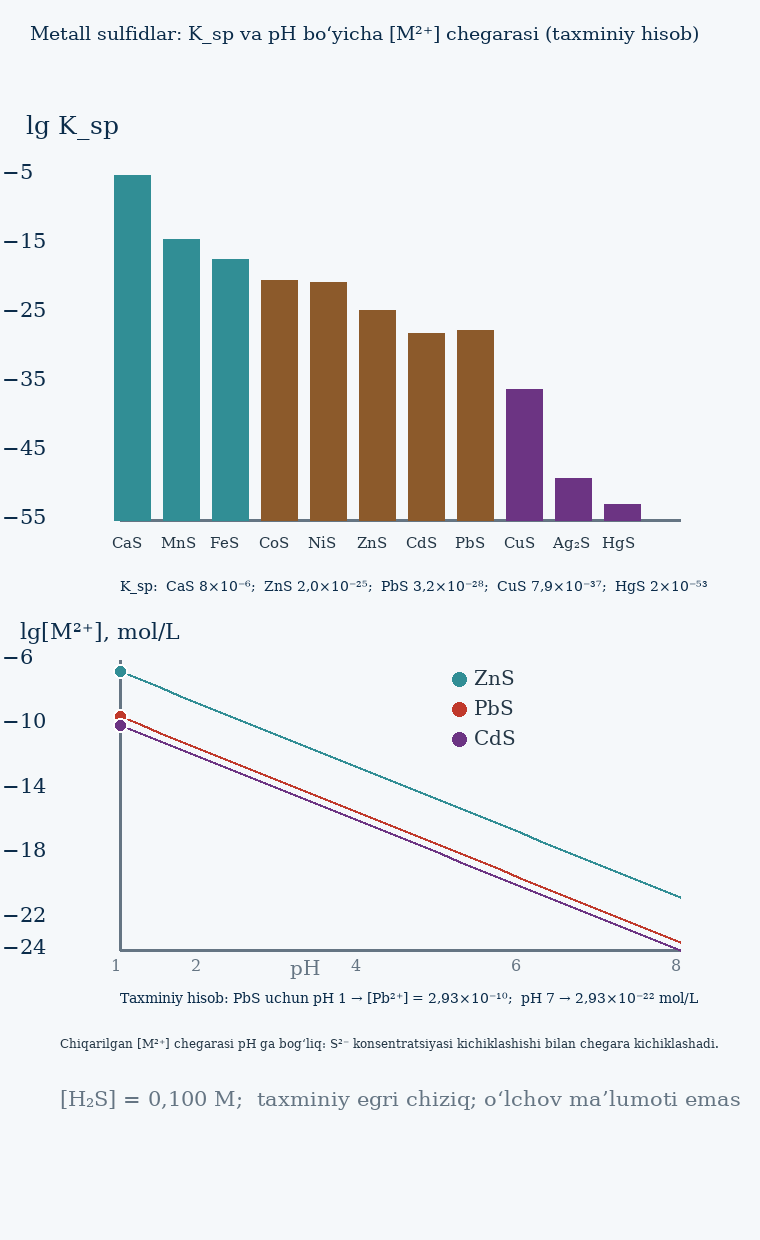

The table this chart was drawn from, first rows:
sulfid, Ksp, lg Ksp, rang
CaS, 8.0×10⁻06, -5,10, Oq; suvda yaxshi eriydi
MnS, 5.1×10⁻15, -14,29, Pushti (α) yoki yashil (β)
FeS, 4.9×10⁻18, -17,31, Qora; sulfid kislota bilan oson eriydi
CoS, 5.9×10⁻21, -20,23, Qora
NiS, 3.0×10⁻21, -20,52, Qora
ZnS, 2.0×10⁻25, -24,70, Oq
CdS, 1.0×10⁻28, -28,00, Sariq
PbS, 3.2×10⁻28, -27,49, Qora
CuS, 7.9×10⁻37, -36,10, Qora
Ag₂S, 1.0×10⁻49, -49,00, Qora
HgS, 2.0×10⁻53, -52,70, Qora (sublimatsiyada qizil)
